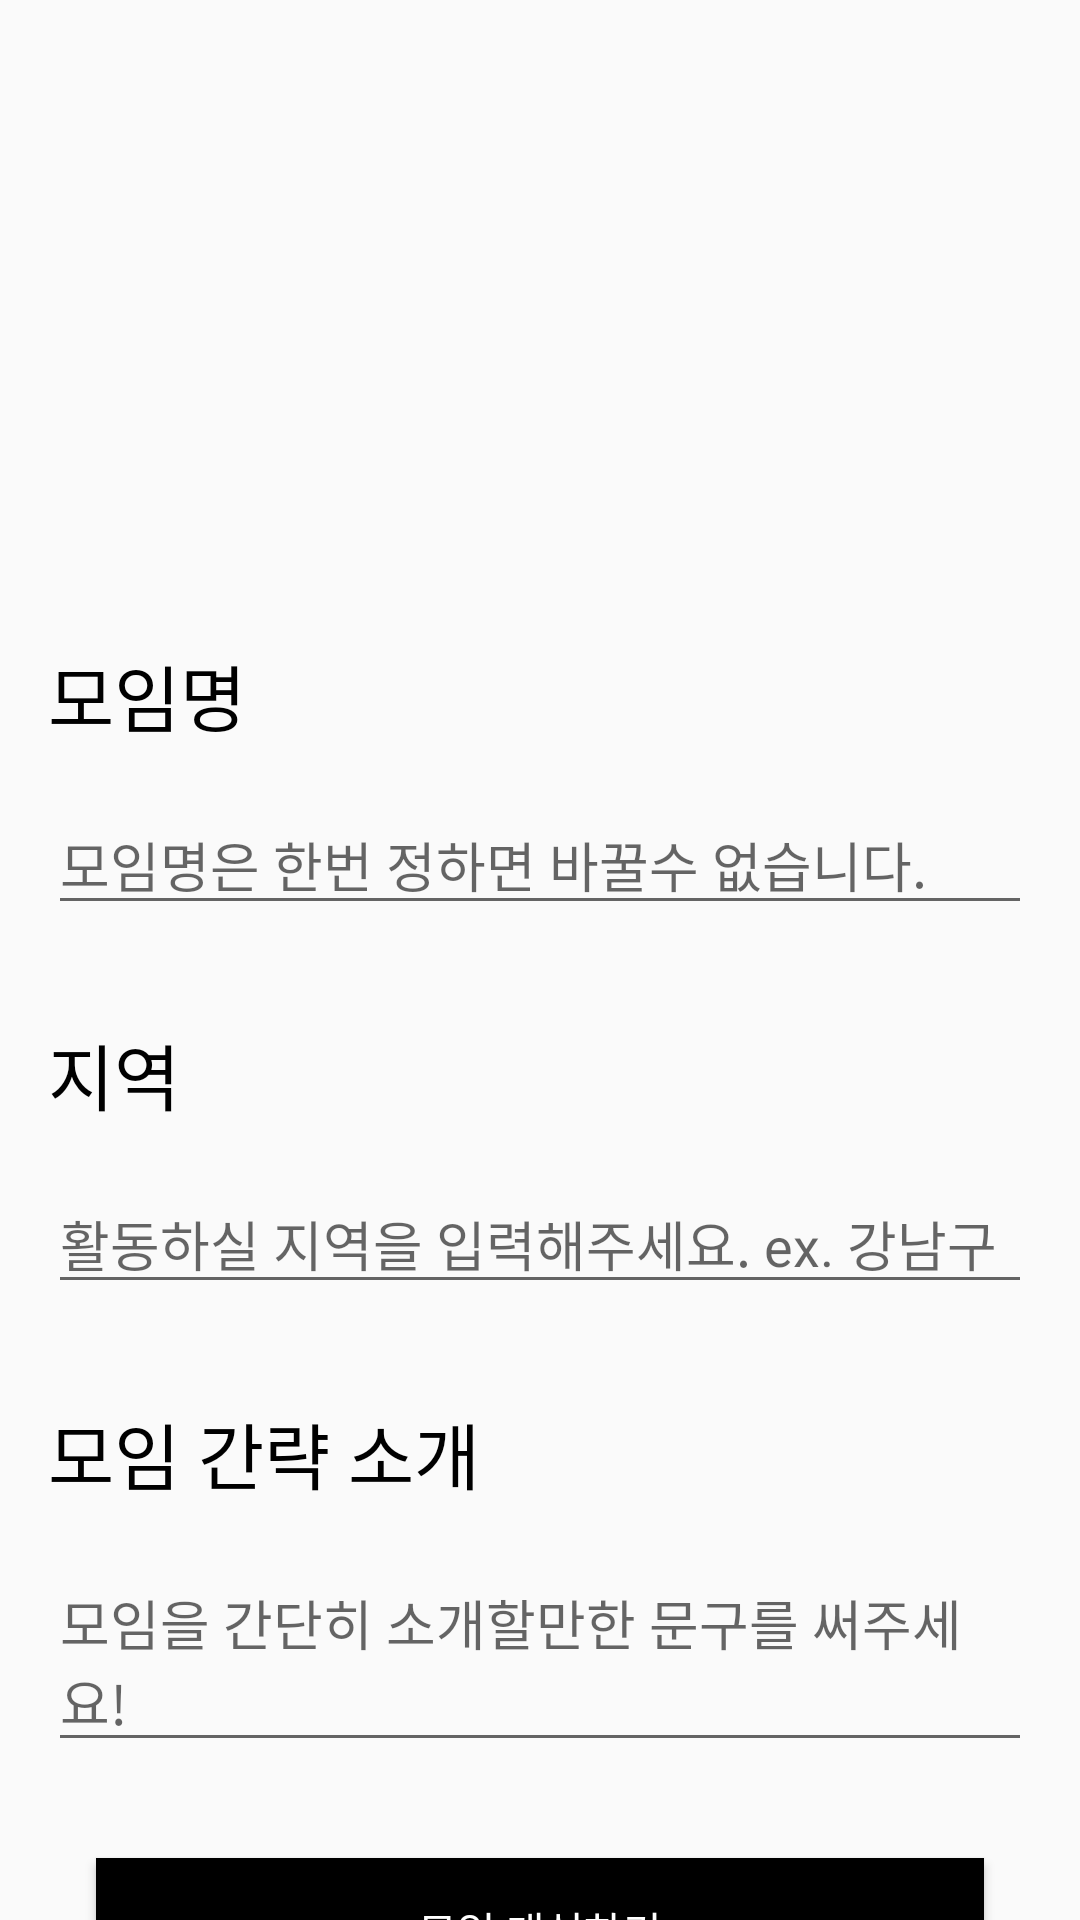

Produce the Android XML layout that renders to this screen, including the resource entries it uses.
<!-- AndroidManifest.xml: application theme Theme.Eco -->
<!-- res/layout/activity_write_board_page.xml -->
<?xml version="1.0" encoding="utf-8"?>
<androidx.constraintlayout.widget.ConstraintLayout xmlns:android="http://schemas.android.com/apk/res/android"
    xmlns:app="http://schemas.android.com/apk/res-auto"
    xmlns:tools="http://schemas.android.com/tools"
    android:layout_width="match_parent"
    android:layout_height="match_parent"
    tools:context=".ActivityOrFragment.MakeGroupActivity">

    <TextView
        android:id="@+id/textView12"
        android:layout_width="wrap_content"
        android:layout_height="wrap_content"
        android:layout_marginStart="16dp"
        android:layout_marginTop="32dp"
        android:text="모임명"
        android:textColor="#000000"
        android:textSize="24sp"
        app:layout_constraintStart_toStartOf="parent"
        app:layout_constraintTop_toBottomOf="@+id/selectPicture_writePicture" />

    <EditText
        android:id="@+id/locText_writeBoard"
        android:layout_width="0dp"
        android:layout_height="wrap_content"
        android:layout_marginStart="16dp"
        android:layout_marginTop="16dp"
        android:layout_marginEnd="16dp"
        android:ems="10"
        android:hint="활동하실 지역을 입력해주세요. ex. 강남구 "
        android:inputType="textPersonName"
        app:layout_constraintEnd_toEndOf="parent"
        app:layout_constraintStart_toStartOf="parent"
        app:layout_constraintTop_toBottomOf="@+id/textView13" />

    <TextView
        android:id="@+id/textView13"
        android:layout_width="wrap_content"
        android:layout_height="wrap_content"
        android:layout_marginStart="16dp"
        android:layout_marginTop="32dp"
        android:text="지역"
        android:textColor="#000000"
        android:textSize="24sp"
        app:layout_constraintStart_toStartOf="parent"
        app:layout_constraintTop_toBottomOf="@+id/groupNameText_writeBoard" />

    <TextView
        android:id="@+id/textView14"
        android:layout_width="wrap_content"
        android:layout_height="wrap_content"
        android:layout_marginStart="16dp"
        android:layout_marginTop="32dp"
        android:text="모임 간략 소개"
        android:textColor="#000000"
        android:textSize="24sp"
        app:layout_constraintStart_toStartOf="parent"
        app:layout_constraintTop_toBottomOf="@+id/locText_writeBoard" />

    <EditText
        android:id="@+id/groupNameText_writeBoard"
        android:layout_width="0dp"
        android:layout_height="wrap_content"
        android:layout_marginStart="16dp"
        android:layout_marginTop="16dp"
        android:layout_marginEnd="16dp"
        android:ems="10"
        android:hint="모임명은 한번 정하면 바꿀수 없습니다."
        android:inputType="textPersonName"
        app:layout_constraintEnd_toEndOf="parent"
        app:layout_constraintStart_toStartOf="parent"
        app:layout_constraintTop_toBottomOf="@+id/textView12" />

    <Button
        android:id="@+id/makeGroupBtn_writeboard"
        android:layout_width="0dp"
        android:layout_height="wrap_content"
        android:layout_marginStart="32dp"
        android:layout_marginTop="32dp"
        android:layout_marginEnd="32dp"
        android:background="#000000"
        android:text="모임 개설하기"
        android:textColor="#FFFFFF"
        app:layout_constraintEnd_toEndOf="parent"
        app:layout_constraintStart_toStartOf="parent"
        app:layout_constraintTop_toBottomOf="@+id/introText_writeBoard" />

    <ImageView
        android:id="@+id/selectPicture_writePicture"
        android:layout_width="350dp"
        android:layout_height="150dp"
        android:layout_marginTop="32dp"
        android:backgroundTint="#00E0E0E0"
        android:foregroundTint="#00FFFFFF"
        app:layout_constraintEnd_toEndOf="parent"
        app:layout_constraintStart_toStartOf="parent"
        app:layout_constraintTop_toTopOf="parent"
        app:srcCompat="@drawable/ic_baseline_account_circle_24" />

    <EditText
        android:id="@+id/introText_writeBoard"
        android:layout_width="0dp"
        android:layout_height="wrap_content"
        android:layout_marginStart="16dp"
        android:layout_marginTop="16dp"
        android:layout_marginEnd="16dp"
        android:ems="10"
        android:gravity="start|top"
        android:hint="모임을 간단히 소개할만한 문구를 써주세요!"
        android:inputType="textMultiLine"
        android:maxLines="1"
        app:layout_constraintEnd_toEndOf="parent"
        app:layout_constraintStart_toStartOf="parent"
        app:layout_constraintTop_toBottomOf="@+id/textView14" />

</androidx.constraintlayout.widget.ConstraintLayout>
<!-- resources referenced by this layout -->
<resources>
  <style name="Theme.Eco" parent="Theme.AppCompat.Light.NoActionBar">
          
          <item name="colorPrimary">@color/black</item>
          <item name="colorPrimaryVariant">@color/black</item>
          <item name="colorOnPrimary">@color/black</item>
          
          <item name="colorSecondary">@color/teal_200</item>
          <item name="colorSecondaryVariant">@color/teal_700</item>
          <item name="colorOnSecondary">@color/black</item>
          
          <item name="android:statusBarColor" tools:targetApi="l">?attr/colorPrimaryVariant</item>
          
      </style>
  <!-- not gathered from this repository: default colours our renderer supplied (Android Studio template values) -->
  <color name="teal_200">#FF03DAC5</color>
  <color name="teal_700">#FF018786</color>
  <color name="black">#FF000000</color>
</resources>
